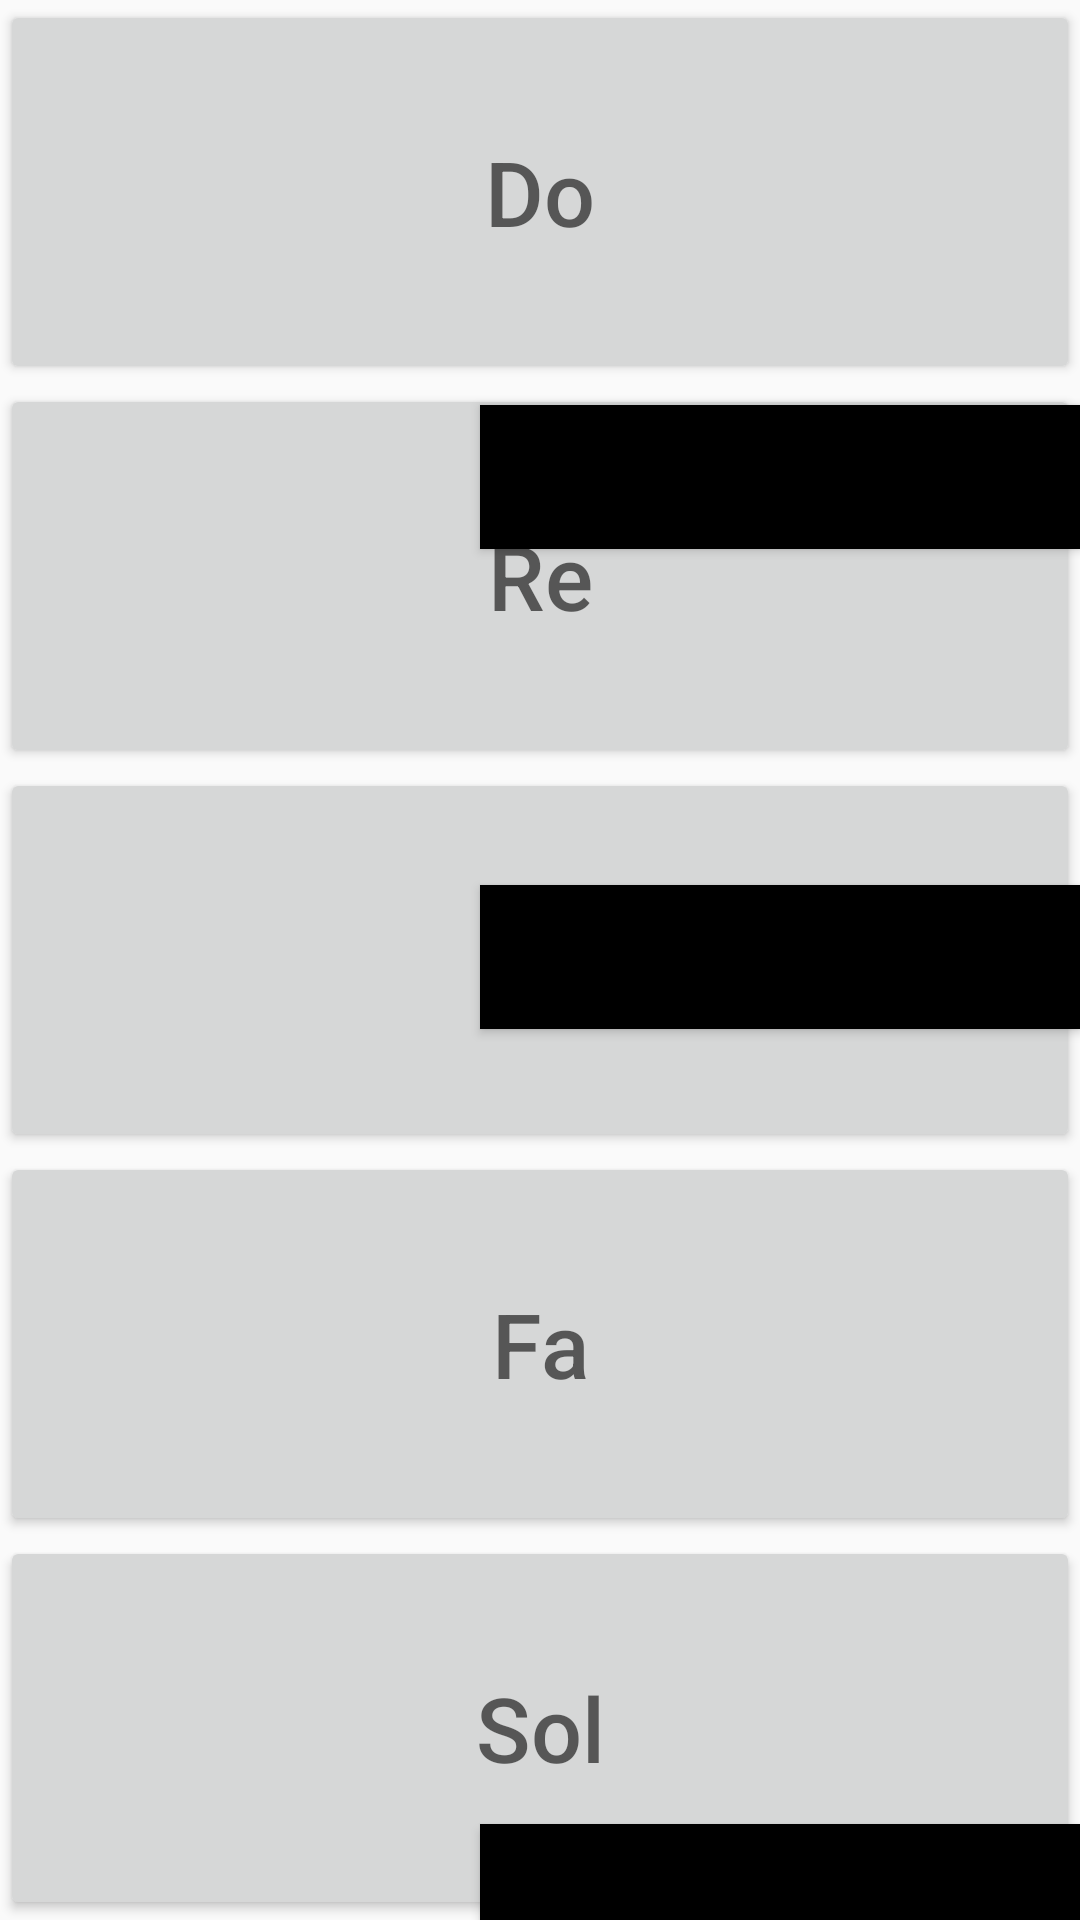

The Android layout XML behind this screen, and the referenced resources:
<!-- AndroidManifest.xml: application theme Theme.JeuPiano -->
<!-- res/layout/fun.xml -->
<?xml version="1.0" encoding="utf-8"?>
<RelativeLayout    xmlns:android="http://schemas.android.com/apk/res/android"
    android:layout_width="match_parent"
    android:layout_height="match_parent"
    >
    <LinearLayout
        android:layout_width="match_parent"
        android:layout_height="match_parent"
        android:orientation="vertical">
        <Button
            android:id="@+id/doo"
            android:layout_width="match_parent"
            android:layout_height="wrap_content"
            android:layout_weight="1"
            android:hint="Do"
            android:textSize="30sp"
            ></Button>

        <Button
            android:id="@+id/re"
            android:layout_width="match_parent"
            android:layout_height="wrap_content"
            android:layout_weight="1"
            android:hint="Re"
            android:textSize="30sp"
            ></Button>
        <Button
            android:id="@+id/mi"
            android:layout_width="match_parent"
            android:layout_height="wrap_content"
            android:layout_weight="1"
            android:hint="Mi"
            android:textSize="30sp"
            ></Button>
        <Button
            android:id="@+id/fa"
            android:layout_width="match_parent"
            android:layout_height="wrap_content"
            android:layout_weight="1"
            android:hint="Fa"
            android:textSize="30sp"
            ></Button>
        <Button
            android:id="@+id/sol"
            android:layout_width="match_parent"
            android:layout_height="wrap_content"
            android:layout_weight="1"
            android:hint="Sol"
            android:textSize="30sp"
            ></Button>
    </LinearLayout>
    <Button
        android:id="@+id/doo2"
        android:layout_width="200dp"
        android:layout_height="wrap_content"
        android:background="@color/black"
        android:layout_alignParentRight="true"
        android:layout_marginTop="135dp"
        ></Button>
    <Button
        android:id="@+id/re2"
        android:layout_width="200dp"
        android:layout_height="wrap_content"
        android:background="@color/black"
        android:layout_alignParentRight="true"
        android:layout_marginTop="112dp"
        android:layout_below="@+id/doo2"
        ></Button>
    <Button
        android:id="@+id/fa2"
        android:layout_width="200dp"
        android:layout_height="wrap_content"
        android:background="@color/black"
        android:layout_alignParentRight="true"
        android:layout_marginTop="265dp"
        android:layout_below="@+id/re2"
        ></Button>
</RelativeLayout>
<!-- resources referenced by this layout -->
<resources>
  <color name="black">#FF000000</color>
  <style name="Theme.JeuPiano" parent="Theme.AppCompat.DayNight.NoActionBar">
          
          <item name="colorPrimary">@color/purple_500</item>
          <item name="colorPrimaryVariant">@color/purple_700</item>
          <item name="colorOnPrimary">@color/white</item>
          
          <item name="colorSecondary">@color/teal_200</item>
          <item name="colorSecondaryVariant">@color/teal_700</item>
          <item name="colorOnSecondary">@color/black</item>
          
          <item name="android:statusBarColor">?attr/colorPrimaryVariant</item>
          
      </style>
  <color name="purple_500">#FF6200EE</color>
  <color name="purple_700">#FF3700B3</color>
  <color name="white">#FFFFFFFF</color>
  <color name="teal_200">#FF9800</color>
  <color name="teal_700">#FF018786</color>
</resources>
